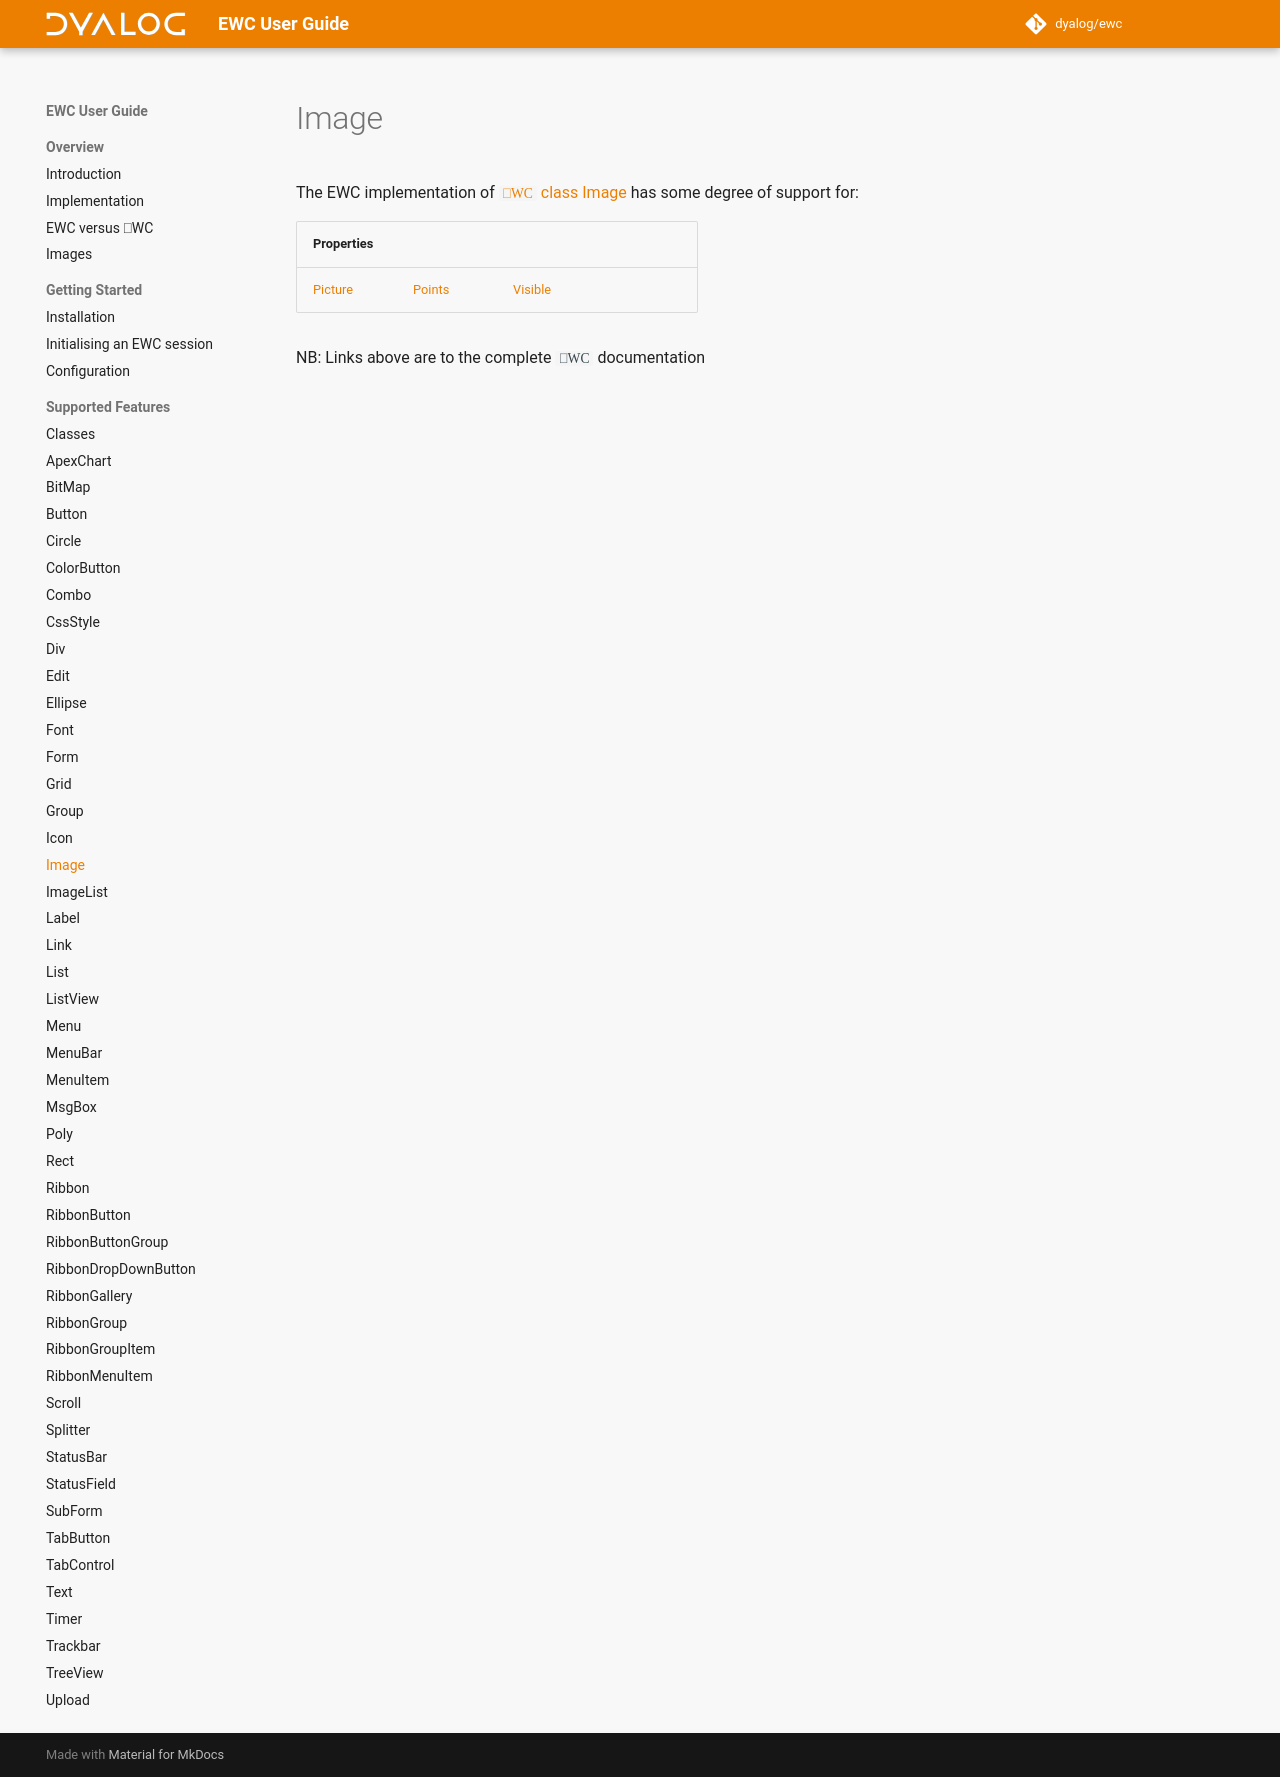

repository: Dyalog/ewc-client · page: latest/ObjectRef/Image/index.html · generator: mkdocs

# Image

The EWC implementation of [`⎕WC` class Image](https://docs.dyalog.com/20.0/object-reference/objects/image/) has some degree of support for:

| Properties|  |  |  |
|--|--|--|--|
 |   [Picture](https://docs.dyalog.com/20.0/object-reference/properties/picture/)  |   [Points](https://docs.dyalog.com/20.0/object-reference/properties/points/)  |   [Visible](https://docs.dyalog.com/20.0/object-reference/properties/visible/)  |                                                                                |

NB: Links above are to the complete `⎕WC` documentation
